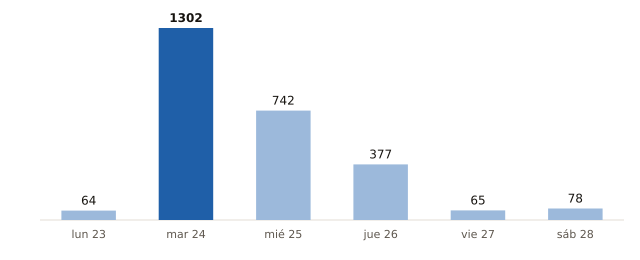

The file beside this chart, header and first rows:
fecha, municipios_prob_90_o_mas
2026-11-23, 64
2026-11-24, 1302
2026-11-25, 742
2026-11-26, 377
2026-11-27, 65
2026-11-28, 78
